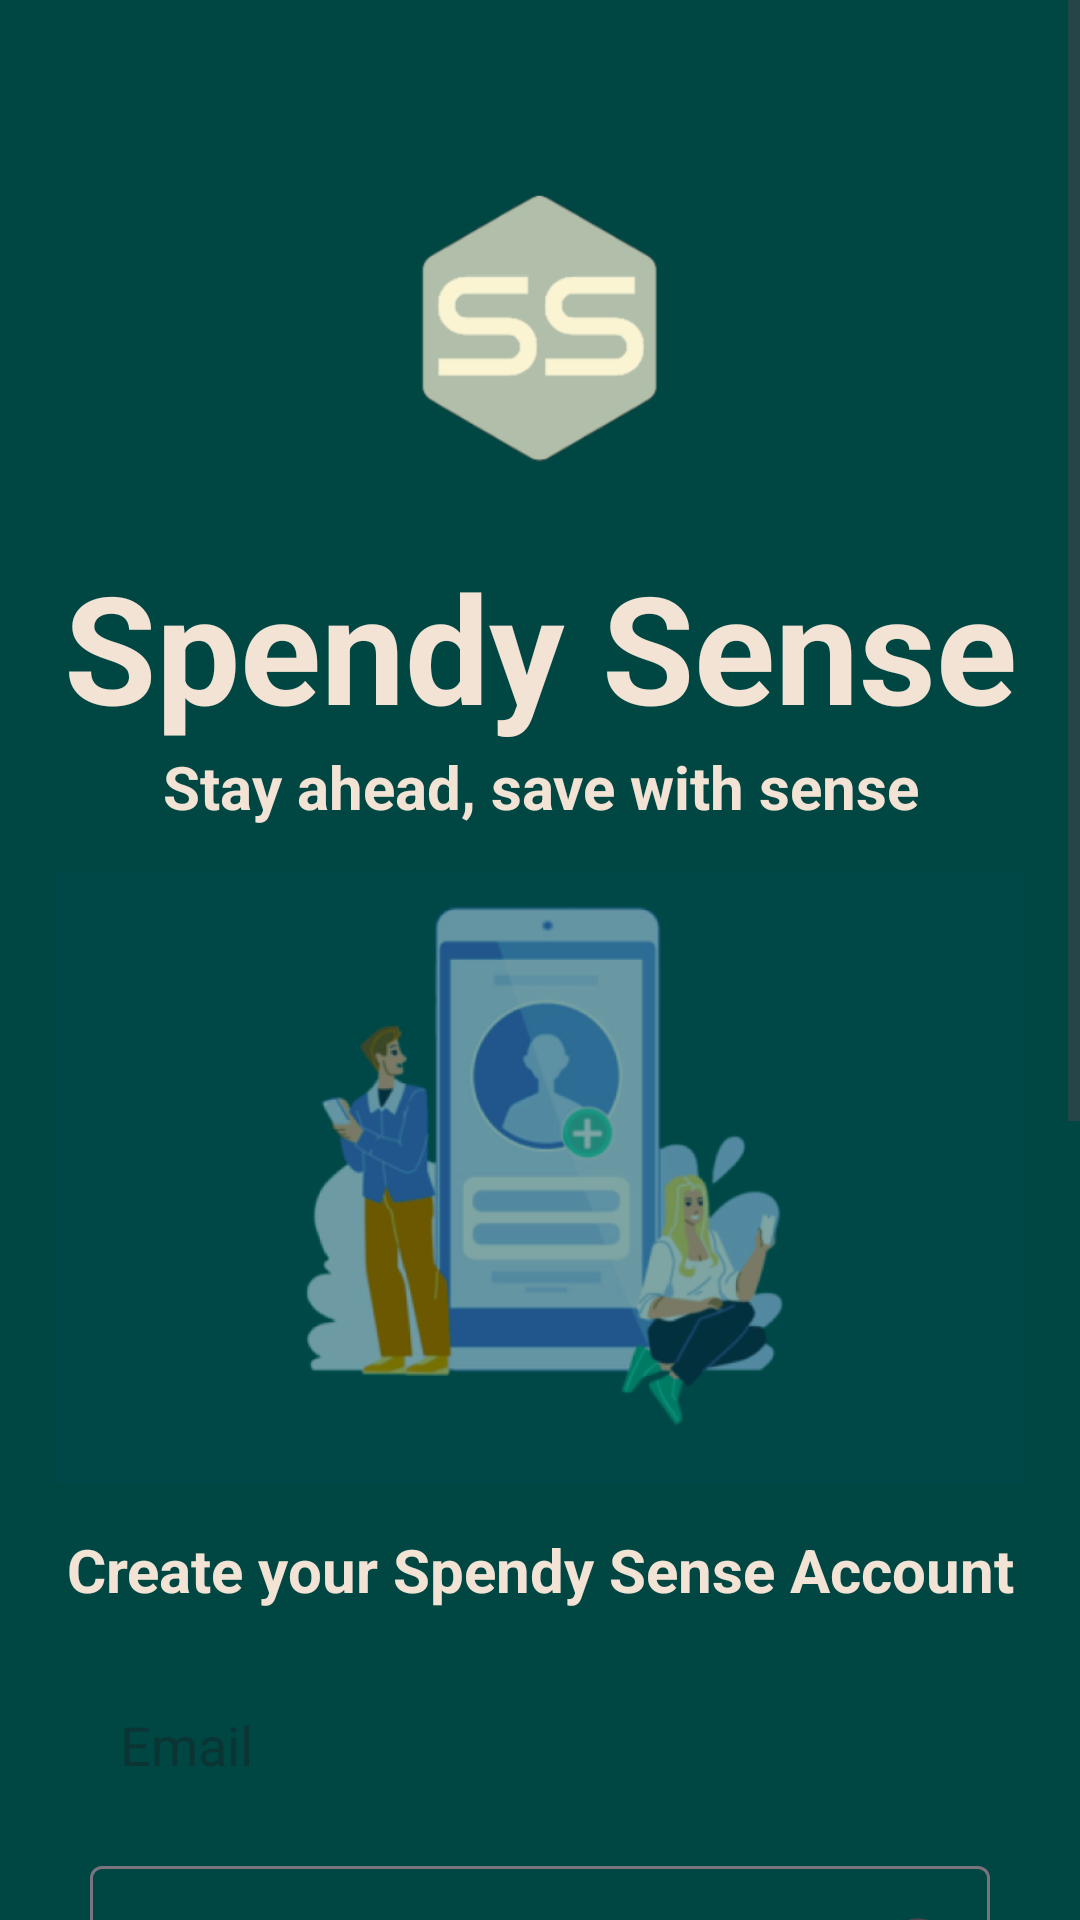

Here is an Android app screen rendered from its layout file. Give the layout XML and the strings, colors and styles it references.
<!-- AndroidManifest.xml: application theme Theme.SpendySenseApp -->
<!-- res/layout/activity_registration.xml -->
<?xml version="1.0" encoding="utf-8"?>
<ScrollView
    xmlns:android="http://schemas.android.com/apk/res/android"
    xmlns:app="http://schemas.android.com/apk/res-auto"
    xmlns:tools="http://schemas.android.com/tools"
    android:id="@+id/main"
    android:layout_width="match_parent"
    android:layout_height="match_parent"
    android:background="#004643"
    tools:context=".Registration">

    <LinearLayout
        android:layout_width="match_parent"
        android:layout_height="match_parent"
        android:orientation="vertical">
        <ImageView
            android:id="@+id/Logo"
            android:layout_width="292dp"
            android:layout_height="132dp"
            android:layout_marginTop="50dp"
            android:layout_gravity="center"
            app:srcCompat="@drawable/logo_only" />

        <TextView
            android:id="@+id/Spendy"
            android:layout_width="match_parent"
            android:layout_height="wrap_content"
            android:layout_gravity="center_horizontal"
            android:gravity="center"
            android:text="Spendy Sense"
            android:textColor="#F2E3D4"
            android:textSize="50sp"
            android:textStyle="bold" />

        <TextView
            android:id="@+id/textView3"
            android:layout_width="match_parent"
            android:layout_height="wrap_content"
            android:layout_gravity="center_horizontal"
            android:gravity="center"
            android:text="Stay ahead, save with sense"
            android:textColor="#F2E3D4"
            android:textSize="20sp"
            android:textStyle="bold" />

        <ImageView
            android:id="@+id/imageView"
            android:layout_width="324dp"
            android:layout_height="234dp"
            android:layout_gravity="center"
            app:srcCompat="@drawable/img_5" />

        <TextView
            android:id="@+id/textView4"
            android:layout_width="match_parent"
            android:layout_height="wrap_content"
            android:layout_gravity="center_horizontal"
            android:gravity="center"
            android:text="Create your Spendy Sense Account"
            android:textColor="#F2E3D4"
            android:textSize="20sp"
            android:textStyle="bold"
            android:layout_marginBottom="20dp"/>

        <EditText
            android:id="@+id/edtEmail"
            android:layout_width="300dp"
            android:layout_height="50dp"
            android:padding="10dp"
            android:background="@drawable/rounded_white_shape"
            android:hint="Email"
            android:inputType="textEmailAddress"
            android:layout_marginBottom="10dp"
            android:layout_gravity="center"/>

        <com.google.android.material.textfield.TextInputLayout
            android:layout_width="300dp"
            android:layout_height="wrap_content"
            app:endIconMode="password_toggle"
            android:layout_gravity="center"
            android:layout_marginBottom="10dp">

            <com.google.android.material.textfield.TextInputEditText
                android:id="@+id/passwordEt"
                android:layout_width="match_parent"
                android:layout_height="50dp"
                android:padding="10dp"
                android:background="@drawable/rounded_white_shape"
                android:hint="Password"
                android:inputType="textPassword"/>
        </com.google.android.material.textfield.TextInputLayout>

        <com.google.android.material.textfield.TextInputLayout
            android:layout_width="300dp"
            android:layout_height="wrap_content"
            app:endIconMode="password_toggle"
            android:layout_gravity="center"
            android:layout_marginBottom="10dp">

            <com.google.android.material.textfield.TextInputEditText
                android:id="@+id/confirmPasswordEt"
                android:layout_width="match_parent"
                android:layout_height="50dp"
                android:padding="10dp"
                android:background="@drawable/rounded_white_shape"
                android:hint="Confirm password"
                android:inputType="textPassword"/>
        </com.google.android.material.textfield.TextInputLayout>

            <androidx.appcompat.widget.AppCompatButton
                android:id="@+id/signUpbtn"
                android:layout_width="200dp"
                android:layout_height="50dp"
                android:background="@drawable/rounded_white_button"
                android:text="Sign up"
                android:textColor="@color/black"
                android:layout_gravity="center"
                android:layout_marginBottom="30dp"/>

        
        <View
            android:layout_width="match_parent"
            android:layout_margin="10dp"
            android:layout_height="2dp"
            android:background="@android:color/darker_gray"/>

        <TextView
            android:layout_width="wrap_content"
            android:layout_height="wrap_content"
            android:textColor="#F2E3D4"
            android:textSize="20sp"
            android:layout_gravity="center"
            android:text="Already have an account? Login here"
            android:layout_marginBottom="20dp"/>

        <androidx.appcompat.widget.AppCompatButton
            android:layout_gravity="center"
            android:layout_width="200dp"
            android:layout_height="50dp"
            android:id="@+id/launchLoginActivityBtn"
            android:textColor="@color/black"
            android:background="@drawable/rounded_white_button"
            android:text="Login"
            android:layout_marginBottom="150dp"/>
    </LinearLayout>
</ScrollView>
<!-- resources referenced by this layout -->
<resources>
  <!-- drawable img_5: png bitmap (drawable, 85758 bytes) -->
  <!-- drawable logo_only: png bitmap (drawable, 15385 bytes) -->
  <style name="Theme.SpendySenseApp" parent="Theme.Material3.DayNight.NoActionBar">
          
          <item name="colorPrimary">@color/purple_500</item>
          <item name="colorPrimaryVariant">@color/purple_700</item>
          <item name="colorOnPrimary">@color/white</item>
          
          <item name="colorSecondary">@color/teal_200</item>
          <item name="colorSecondaryVariant">@color/teal_700</item>
          <item name="colorOnSecondary">@color/black</item>
          
      </style>
  <!-- not gathered from this repository: default colours our renderer supplied (Android Studio template values) -->
  <color name="purple_500">#FF6200EE</color>
  <color name="purple_700">#FF3700B3</color>
  <color name="teal_200">#FF03DAC5</color>
  <color name="teal_700">#FF018786</color>
  <color name="black">#FF000000</color>
  <color name="white">#FFFFFFFF</color>
</resources>
